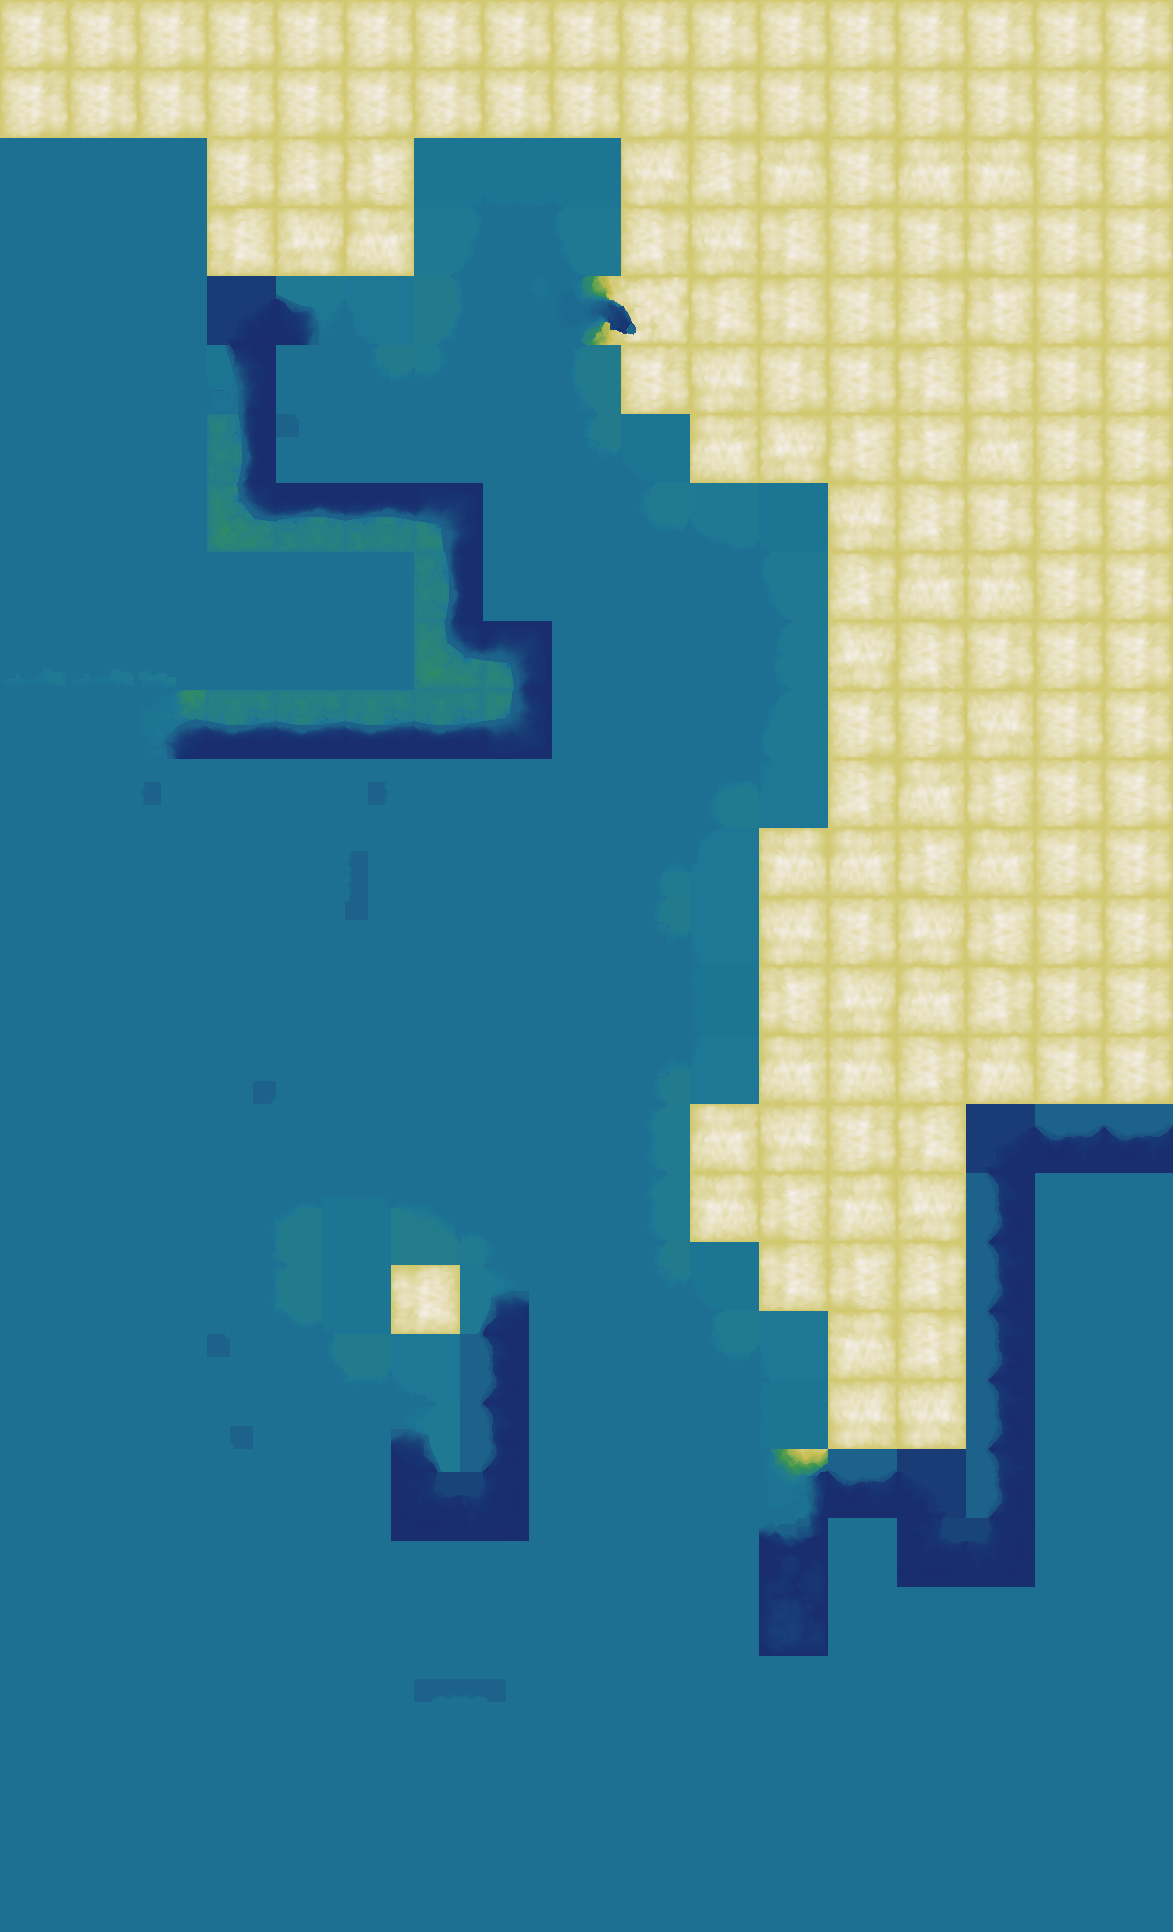

Data behind this chart, as committed beside it:
source	layout_generated (walk_layer.build_heigh…
grid	sim_498019520.tsv
width	1173
height	1932
format	i16 LE, row-major, levels of 7.8125 worl…
min	-25
max	86
